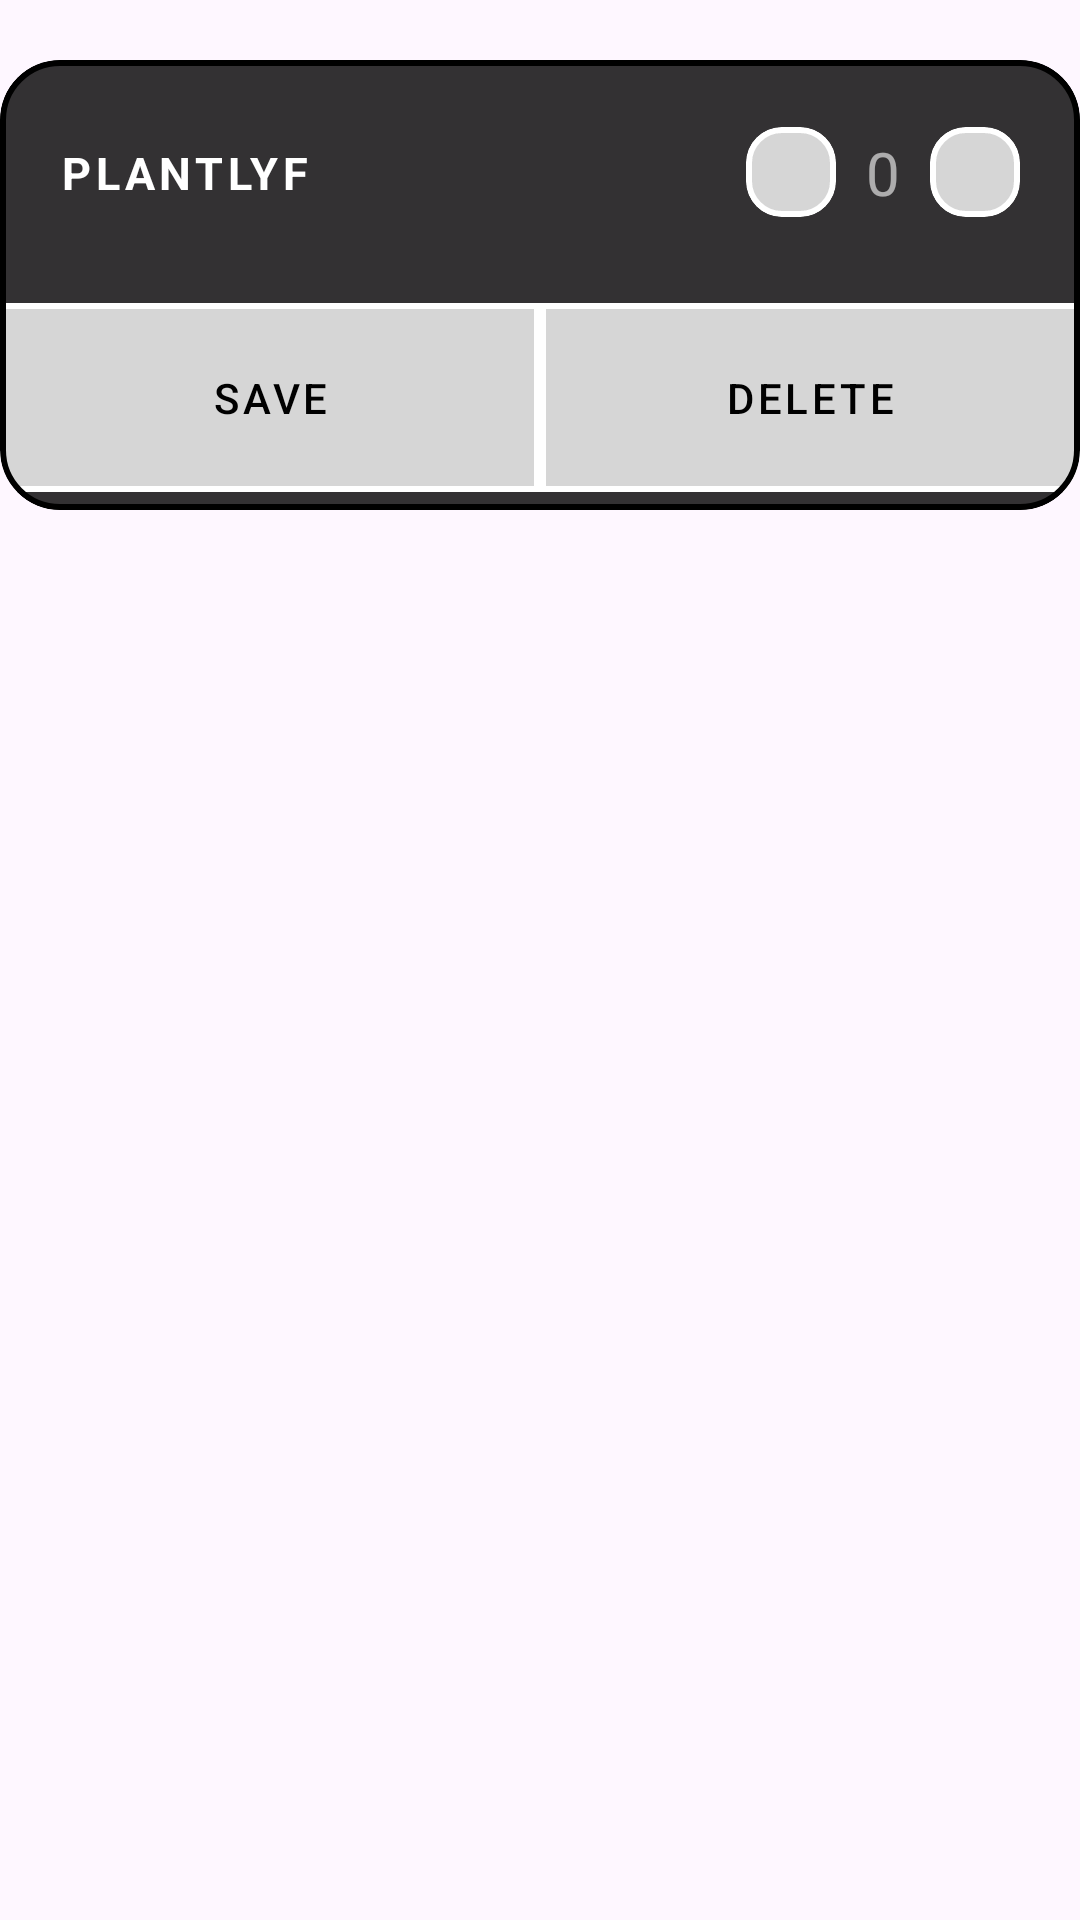

This screen was rendered from an Android layout file. Write that file and the resources it references.
<!-- AndroidManifest.xml: application theme Theme.PlantLyf -->
<!-- res/layout/manageplant_plant_card.xml -->
<?xml version="1.0" encoding="utf-8"?>
<androidx.constraintlayout.widget.ConstraintLayout xmlns:android="http://schemas.android.com/apk/res/android"
    android:layout_width="match_parent"
    android:layout_height="wrap_content"
    xmlns:app="http://schemas.android.com/apk/res-auto">

    <com.google.android.material.card.MaterialCardView
        android:layout_width="match_parent"
        android:layout_height="150dp"
        android:layout_marginTop="20dp"
        app:layout_constraintStart_toStartOf="parent"
        app:layout_constraintEnd_toEndOf="parent"
        app:layout_constraintTop_toTopOf="parent"

        app:cardCornerRadius="20dp"

        style="@style/materialCardInverse">

        <LinearLayout
            android:layout_width="match_parent"
            android:layout_height="match_parent"

            android:orientation="vertical">

            <LinearLayout
                android:layout_width="match_parent"
                android:layout_height="match_parent"
                android:layout_weight="1"

                android:orientation="horizontal">

                

                <com.google.android.material.card.MaterialCardView
                    android:layout_width="70dp"
                    android:layout_height="70dp"
                    android:layout_margin="10dp"
                    android:layout_gravity="center_vertical"
                    app:cardCornerRadius="70dp"

                    style="@style/materialCard"

                    android:visibility="gone">

                    <com.google.android.material.imageview.ShapeableImageView
                        android:layout_width="wrap_content"
                        android:layout_height="wrap_content"

                        android:background="@drawable/tempbgvideo"/>

                </com.google.android.material.card.MaterialCardView>

                <TextView
                    android:id="@+id/plantNameTV"
                    android:layout_weight="1"
                    android:layout_width="wrap_content"
                    android:layout_height="wrap_content"
                    android:layout_margin="20dp"

                    android:layout_gravity="center_vertical"
                    android:text="@string/app_name"
                    android:textSize="15dp"

                    style="@style/materialCardTextColor"/>

                <com.google.android.material.card.MaterialCardView
                    android:id="@+id/subtractPlantCountBtn"
                    android:layout_width="30dp"
                    android:layout_height="30dp"
                    android:layout_margin="10dp"

                    android:layout_gravity="center_vertical"

                    style="@style/materialCard">

                    <com.google.android.material.imageview.ShapeableImageView
                        android:layout_width="wrap_content"
                        android:layout_height="wrap_content"

                        android:layout_gravity="center"
                        android:background="@drawable/global_subtract_icon"

                        style="@style/profilePictureImageViewInverse"/>

                </com.google.android.material.card.MaterialCardView>

                <TextView
                    android:id="@+id/showPlantCountTV"
                    android:layout_width="wrap_content"
                    android:layout_height="wrap_content"
                    android:layout_gravity="center_vertical"

                    android:text="0"
                    android:textSize="20dp"

                    style="@style/textColor"/>

                <com.google.android.material.card.MaterialCardView
                    android:id="@+id/addPlantCountBtn"
                    android:layout_width="30dp"
                    android:layout_height="30dp"
                    android:layout_marginStart="10dp"
                    android:layout_marginTop="10dp"
                    android:layout_marginBottom="10dp"
                    android:layout_marginEnd="20dp"

                    android:layout_gravity="center_vertical"

                    style="@style/materialCard">

                    <com.google.android.material.imageview.ShapeableImageView
                        android:layout_width="wrap_content"
                        android:layout_height="wrap_content"

                        android:layout_gravity="center"
                        android:background="@drawable/global_add_icon"

                        style="@style/profilePictureImageViewInverse"/>

                </com.google.android.material.card.MaterialCardView>

            </LinearLayout>

            <LinearLayout
                android:layout_width="match_parent"
                android:layout_height="match_parent"
                android:layout_weight="1"

                android:orientation="horizontal">

                <com.google.android.material.button.MaterialButton
                    android:id="@+id/savePlantBtn"
                    android:layout_width="match_parent"
                    android:layout_height="match_parent"
                    android:layout_weight="1"

                    android:text="Save"

                    app:cornerRadius="0dp"

                    style="@style/btnStyle"/>

                <com.google.android.material.button.MaterialButton
                    android:id="@+id/deletePlantBtn"
                    android:layout_width="match_parent"
                    android:layout_height="match_parent"
                    android:layout_weight="1"


                    android:text="Delete"

                    app:cornerRadius="0dp"

                    style="@style/btnStyle"/>


            </LinearLayout>


        </LinearLayout>

    </com.google.android.material.card.MaterialCardView>

</androidx.constraintlayout.widget.ConstraintLayout>
<!-- resources referenced by this layout -->
<resources>
  <!-- drawable tempbgvideo: png bitmap (drawable, 688685 bytes) -->
  <string name="app_name">PlantLyf</string>
  <style name="btnStyle" parent="Widget.MaterialComponents.Button.OutlinedButton">
  
          <item name="strokeWidth">2dp</item>
          <item name="strokeColor">@color/white</item>
          <item name="backgroundTint">@color/white80</item>
          <item name="rippleColor">@color/rippleBlack</item>
          <item name="cornerRadius">20dp</item>
          <item name="android:textColor">@color/black</item>
          <item name="iconTint">@color/black</item>
  
      </style>
  <style name="materialCard" parent="Widget.Material3.CardView.Filled">
  
          <item name="android:backgroundTint">@color/white80</item>
          <item name="strokeColor">@color/white</item>
          <item name="strokeWidth">2dp</item>
  
      </style>
  <style name="materialCardInverse" parent="Widget.Material3.CardView.Filled">
  
          <item name="android:backgroundTint">@color/black80</item>
          <item name="strokeColor">@color/black</item>
          <item name="strokeWidth">2dp</item>
  
      </style>
  <style name="materialCardTextColor" parent="Widget.AppCompat.TextView">
  
          <item name="android:textColor">@color/white</item>
          <item name="android:textAllCaps">true</item>
          <item name="android:textStyle">bold</item>
          <item name="android:letterSpacing">0.1</item>
          <item name="android:textSize">15sp</item>
  
      </style>
  <style name="profilePictureImageViewInverse" parent="Theme.AppCompat">
          <item name="android:backgroundTint">@color/black</item>
      </style>
  <style name="textColor" parent="Widget.AppCompat.TextView">
  
          <item name="android:textColor">@color/white60</item>
  
      </style>
  <style name="Theme.PlantLyf" parent="Base.Theme.PlantLyf" />
  <color name="white">#FFFFFFFF</color>
  <color name="white80">#CCFFFFFF</color>
  <color name="rippleBlack">#66000000</color>
  <color name="black">#FF000000</color>
  <color name="black80">#CC000000</color>
  <color name="white60">#99FFFFFF</color>
  <style name="Base.Theme.PlantLyf" parent="Theme.Material3.DayNight.NoActionBar">
          
          
  
          <item name="android:windowActivityTransitions">true</item>
          <item name="android:windowEnterTransition">@transition/enter_anim</item>
          <item name="android:windowExitTransition">@transition/exit_anim</item>
      </style>
</resources>
